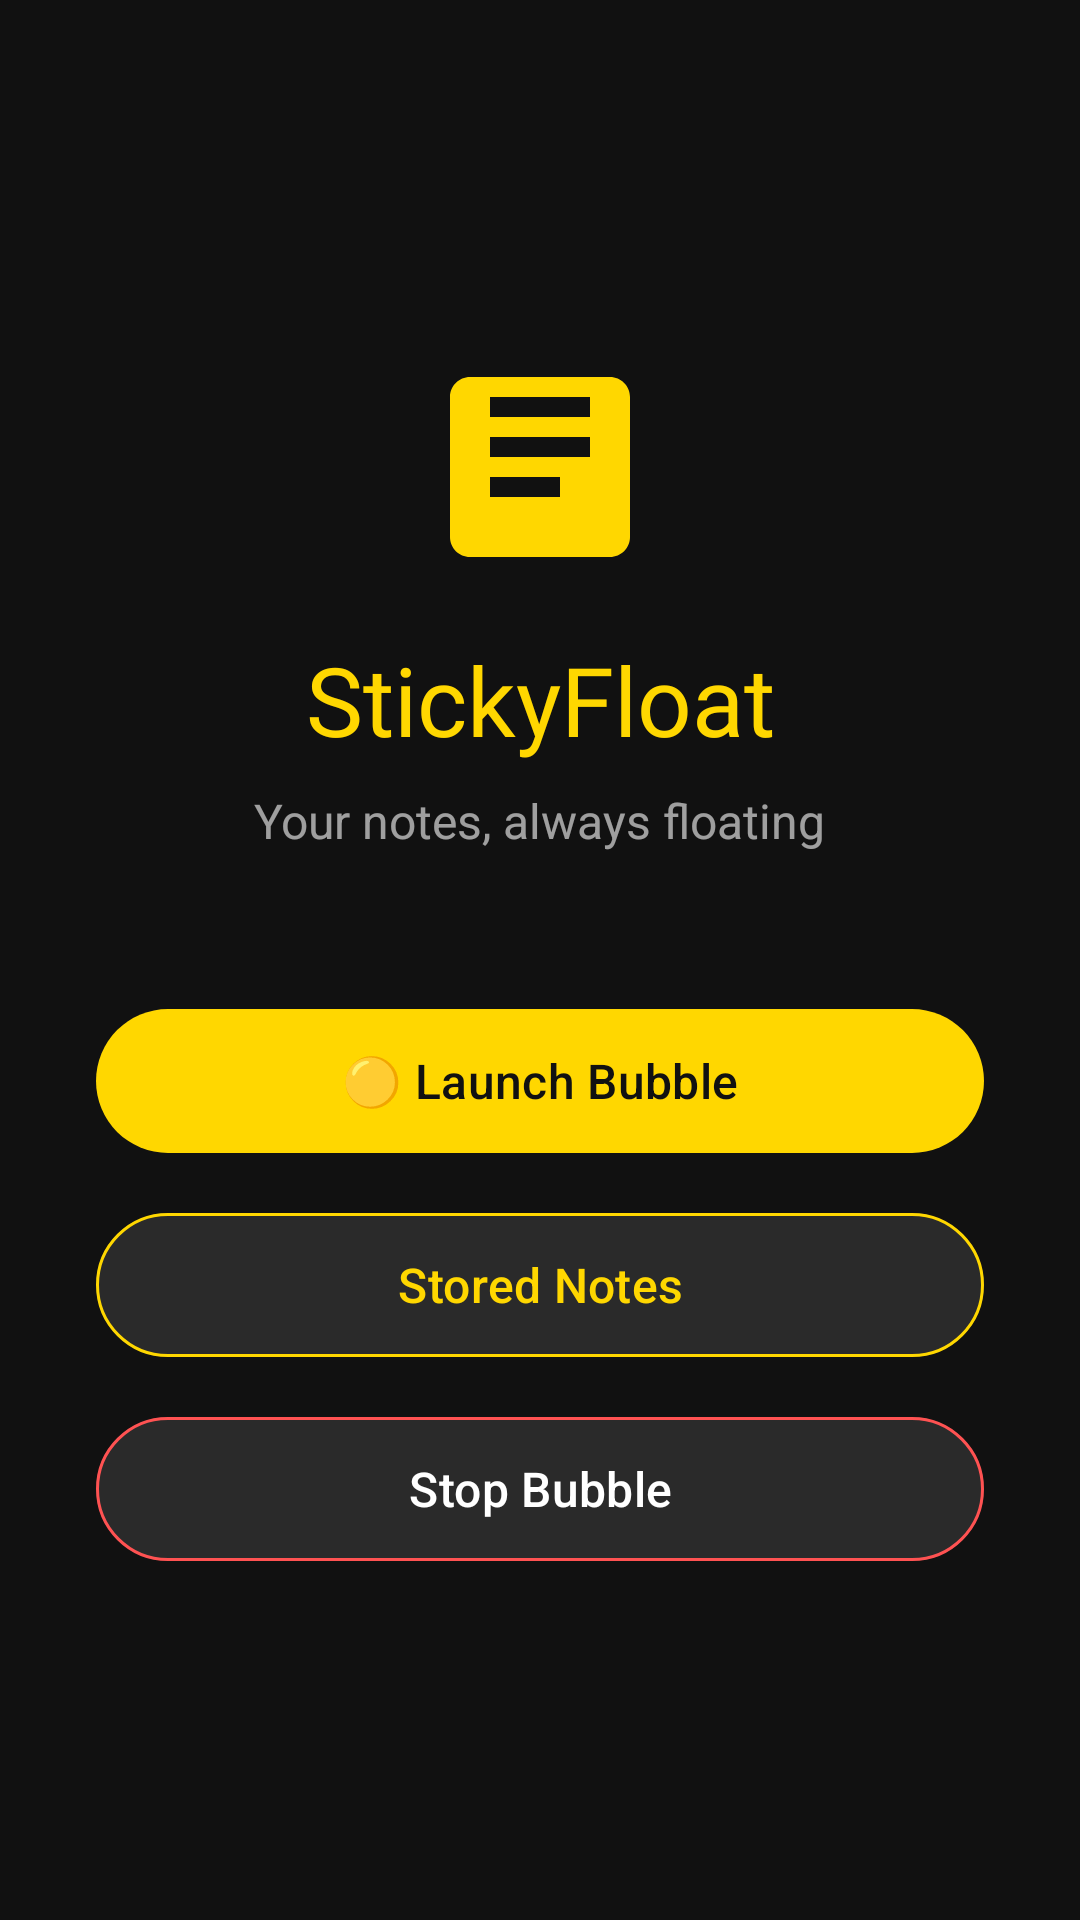

Reconstruct the res/layout file that produces this screen, plus the resources it refers to.
<!-- AndroidManifest.xml: activity theme Theme.StickyFloat -->
<!-- res/layout/activity_main.xml -->
<?xml version="1.0" encoding="utf-8"?>
<androidx.constraintlayout.widget.ConstraintLayout
    xmlns:android="http://schemas.android.com/apk/res/android"
    xmlns:app="http://schemas.android.com/apk/res-auto"
    android:layout_width="match_parent"
    android:layout_height="match_parent"
    android:background="@color/background_dark"
    android:padding="32dp">

    <ImageView
        android:id="@+id/ivLogo"
        android:layout_width="80dp"
        android:layout_height="80dp"
        android:contentDescription="@string/content_description"
        android:src="@drawable/ic_note"
        app:layout_constraintTop_toTopOf="parent"
        app:layout_constraintStart_toStartOf="parent"
        app:layout_constraintEnd_toEndOf="parent"
        app:layout_constraintBottom_toTopOf="@+id/tvTitle"
        app:layout_constraintVertical_chainStyle="packed"
        android:layout_marginBottom="16dp"
        app:tint="@color/yellow_primary" />

    <TextView
        android:id="@+id/tvTitle"
        android:layout_width="wrap_content"
        android:layout_height="wrap_content"
        android:text="@string/app_name"
        android:textColor="@color/yellow_primary"
        android:textSize="32sp"
        android:fontFamily="@font/pacifico"
        app:layout_constraintTop_toBottomOf="@+id/ivLogo"
        app:layout_constraintStart_toStartOf="parent"
        app:layout_constraintEnd_toEndOf="parent"
        app:layout_constraintBottom_toTopOf="@+id/tvSubtitle" />

    <TextView
        android:id="@+id/tvSubtitle"
        android:layout_width="wrap_content"
        android:layout_height="wrap_content"
        android:text="@string/Subtitle"
        android:textColor="#99FFFFFF"
        android:textSize="16sp"
        android:layout_marginTop="8dp"
        android:layout_marginBottom="48dp"
        app:layout_constraintTop_toBottomOf="@+id/tvTitle"
        app:layout_constraintStart_toStartOf="parent"
        app:layout_constraintEnd_toEndOf="parent"
        app:layout_constraintBottom_toTopOf="@+id/btnStart" />

    <com.google.android.material.button.MaterialButton
        android:id="@+id/btnStart"
        android:layout_width="0dp"
        android:layout_height="56dp"
        android:text="@string/launch_button"
        android:textSize="16sp"
        android:textColor="@color/background_dark"
        app:backgroundTint="@color/yellow_primary"
        app:cornerRadius="28dp"
        app:layout_constraintTop_toBottomOf="@+id/tvSubtitle"
        app:layout_constraintStart_toStartOf="parent"
        app:layout_constraintEnd_toEndOf="parent"
        app:layout_constraintBottom_toTopOf="@+id/btnStoredNotes"
        android:layout_marginBottom="12dp" />

    <com.google.android.material.button.MaterialButton
        android:id="@+id/btnStoredNotes"
        android:layout_width="0dp"
        android:layout_height="56dp"
        android:text="@string/stored_notes"
        android:textSize="16sp"
        android:textColor="@color/yellow_primary"
        app:backgroundTint="#2A2A2A"
        app:strokeColor="@color/yellow_primary"
        app:strokeWidth="1dp"
        app:cornerRadius="28dp"
        app:layout_constraintTop_toBottomOf="@+id/btnStart"
        app:layout_constraintStart_toStartOf="parent"
        app:layout_constraintEnd_toEndOf="parent"
        app:layout_constraintBottom_toTopOf="@+id/btnStop"
        android:layout_marginBottom="12dp" />

    <com.google.android.material.button.MaterialButton
        android:id="@+id/btnStop"
        android:layout_width="0dp"
        android:layout_height="56dp"
        android:text="@string/stop_bubble"
        android:textSize="16sp"
        app:backgroundTint="#2A2A2A"
        app:strokeColor="@color/stop"
        app:strokeWidth="1dp"
        app:cornerRadius="28dp"
        app:layout_constraintTop_toBottomOf="@+id/btnStoredNotes"
        app:layout_constraintStart_toStartOf="parent"
        app:layout_constraintEnd_toEndOf="parent"
        app:layout_constraintBottom_toBottomOf="parent" />

</androidx.constraintlayout.widget.ConstraintLayout>
<!-- resources referenced by this layout -->
<resources>
  <color name="background_dark">#111111</color>
  <color name="stop">#FF5252</color>
  <color name="yellow_primary">#FFD700</color>
  <!-- drawable ic_note (drawable) -->
  <?xml version="1.0" encoding="utf-8"?>
  <vector xmlns:android="http://schemas.android.com/apk/res/android"
      android:width="24dp"
      android:height="24dp"
      android:viewportWidth="24"
      android:viewportHeight="24">
      <path
          android:fillColor="#FFD700"
          android:pathData="M19,3H5C3.9,3 3,3.9 3,5v14c0,1.1 0.9,2 2,2h14c1.1,0 2,-0.9 2,-2V5C21,3.9 20.1,3 19,3zM17,7H7V5h10V7zM17,11H7V9h10V11zM14,15H7v-2h7V15z"/>
  </vector>
  <string name="Subtitle">Your notes, always floating</string>
  <string name="app_name">StickyFloat</string>
  <string name="content_description">StickyFloat icon</string>
  <string name="launch_button">🟡  Launch Bubble</string>
  <string name="stop_bubble">Stop Bubble</string>
  <string name="stored_notes">Stored Notes</string>
  <style name="Theme.StickyFloat" parent="Theme.Material3.DayNight.NoActionBar">
          <item name="colorPrimary">@color/yellow_primary</item>
          <item name="colorSurface">@color/surface_dark</item>
          <item name="android:windowBackground">@color/background_dark</item>
          <item name="android:statusBarColor">@color/background_dark</item>
          <item name="android:navigationBarColor">@color/background_dark</item>
      </style>
  <color name="surface_dark">#1E1E1E</color>
</resources>
